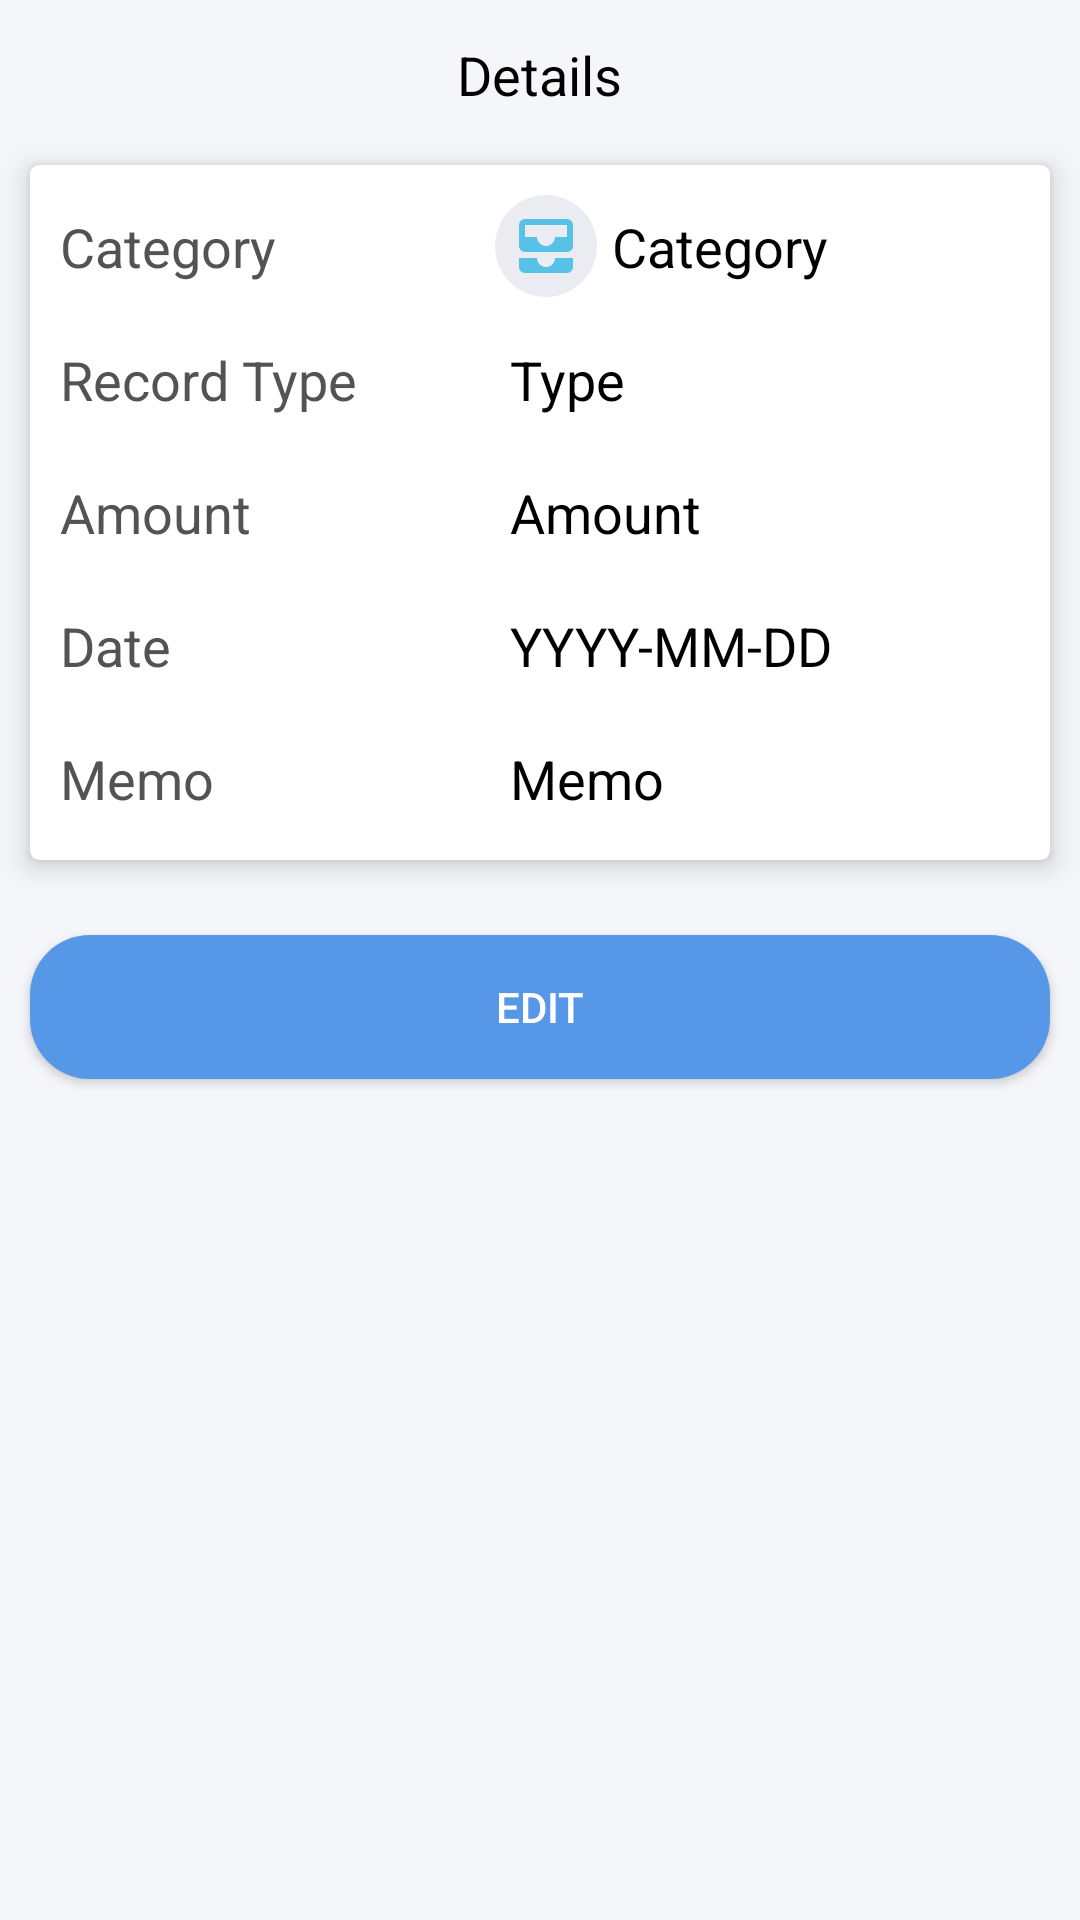

Write the Android layout XML for this screen, with the resource values it uses.
<!-- AndroidManifest.xml: application theme Theme.FinalYearProject -->
<!-- res/layout/activity_record_details.xml -->
<?xml version="1.0" encoding="utf-8"?>
<LinearLayout xmlns:android="http://schemas.android.com/apk/res/android"
    xmlns:app="http://schemas.android.com/apk/res-auto"
    android:layout_width="match_parent"
    android:layout_height="match_parent"
    android:background="@color/grey_app_bg"
    android:orientation="vertical">

    <RelativeLayout
        android:id="@+id/top_bar"
        android:layout_width="match_parent"
        android:layout_height="50dp"
        android:layout_marginHorizontal="10dp">

        <ImageView
            android:id="@+id/iv_back"
            android:layout_width="wrap_content"
            android:layout_height="wrap_content"
            android:layout_centerVertical="true"
            android:padding="5dp"
            android:src="@drawable/ic_back" />

        <TextView
            android:layout_width="wrap_content"
            android:layout_height="wrap_content"
            android:layout_centerInParent="true"
            android:text="@string/details"
            android:textColor="@color/black"
            android:textSize="18sp" />

        <ImageView
            android:id="@+id/iv_delete"
            android:layout_width="wrap_content"
            android:layout_height="wrap_content"
            android:layout_alignParentEnd="true"
            android:layout_centerVertical="true"
            android:padding="5dp"
            android:src="@drawable/ic_delete" />

    </RelativeLayout>

    <androidx.cardview.widget.CardView style="@style/cardStyling">

        <RelativeLayout
            android:layout_width="match_parent"
            android:layout_height="wrap_content">

            
            <TextView
                android:id="@+id/tv_category_label"
                android:layout_width="150dp"
                android:layout_height="wrap_content"
                android:layout_marginVertical="5dp"
                android:padding="5dp"
                android:text="@string/category"
                android:textColor="@color/grey_text"
                android:textSize="18sp" />

            <ImageView
                android:id="@+id/iv_category_icon"
                android:layout_width="wrap_content"
                android:layout_height="wrap_content"
                android:layout_alignTop="@id/tv_category_label"
                android:layout_toEndOf="@id/tv_category_label"
                android:background="@drawable/shape_round"
                android:padding="5dp"
                android:src="@drawable/ic_random" />

            <TextView
                android:id="@+id/tv_category"
                android:layout_width="match_parent"
                android:layout_height="wrap_content"
                android:layout_alignTop="@id/iv_category_icon"
                android:layout_toEndOf="@id/iv_category_icon"
                android:padding="5dp"
                android:text="Category"
                android:textColor="@color/black"
                android:textSize="18sp" />

            
            <TextView
                android:id="@+id/tv_type_label"
                android:layout_width="150dp"
                android:layout_height="wrap_content"
                android:layout_below="@id/tv_category_label"
                android:layout_marginVertical="5dp"
                android:padding="5dp"
                android:text="@string/record_type"
                android:textColor="@color/grey_text"
                android:textSize="18sp" />

            <TextView
                android:id="@+id/tv_type"
                android:layout_width="match_parent"
                android:layout_height="wrap_content"
                android:layout_alignTop="@id/tv_type_label"
                android:layout_toEndOf="@id/tv_type_label"
                android:padding="5dp"
                android:text="Type"
                android:textColor="@color/black"
                android:textSize="18sp" />
            
            <TextView
                android:id="@+id/tv_amount_label"
                android:layout_width="150dp"
                android:layout_height="wrap_content"
                android:layout_below="@id/tv_type_label"
                android:layout_marginVertical="5dp"
                android:padding="5dp"
                android:text="@string/amount"
                android:textColor="@color/grey_text"
                android:textSize="18sp" />

            <TextView
                android:id="@+id/tv_amount"
                android:layout_width="match_parent"
                android:layout_height="wrap_content"
                android:layout_alignTop="@id/tv_amount_label"
                android:layout_toEndOf="@id/tv_amount_label"
                android:padding="5dp"
                android:text="Amount"
                android:textColor="@color/black"
                android:textSize="18sp" />
            
            <TextView
                android:id="@+id/tv_date_label"
                android:layout_width="150dp"
                android:layout_height="wrap_content"
                android:layout_below="@id/tv_amount_label"
                android:layout_marginVertical="5dp"
                android:padding="5dp"
                android:text="@string/date"
                android:textColor="@color/grey_text"
                android:textSize="18sp" />

            <TextView
                android:id="@+id/tv_date"
                android:layout_width="match_parent"
                android:layout_height="wrap_content"
                android:layout_alignTop="@id/tv_date_label"
                android:layout_toEndOf="@id/tv_date_label"
                android:padding="5dp"
                android:text="YYYY-MM-DD"
                android:textColor="@color/black"
                android:textSize="18sp" />
            
            <TextView
                android:id="@+id/tv_memo_label"
                android:layout_width="150dp"
                android:layout_height="wrap_content"
                android:layout_below="@id/tv_date_label"
                android:layout_marginVertical="5dp"
                android:padding="5dp"
                android:text="@string/memo"
                android:textColor="@color/grey_text"
                android:textSize="18sp" />

            <TextView
                android:id="@+id/tv_memo"
                android:layout_width="match_parent"
                android:layout_height="wrap_content"
                android:layout_alignTop="@id/tv_memo_label"
                android:layout_toEndOf="@id/tv_memo_label"
                android:padding="5dp"
                android:text="Memo"
                android:textColor="@color/black"
                android:textSize="18sp" />
        </RelativeLayout>

    </androidx.cardview.widget.CardView>

    <Button
        android:id="@+id/btn_edit"
        android:layout_width="match_parent"
        android:layout_height="wrap_content"
        android:layout_marginHorizontal="10dp"
        android:layout_marginVertical="20dp"
        android:background="@drawable/shape_rect_button"
        android:text="@string/edit"
        android:textColor="@color/white" />

</LinearLayout>
<!-- resources referenced by this layout -->
<resources>
  <color name="black">#FF000000</color>
  <color name="grey_app_bg">#f5f6fa</color>
  <color name="grey_text">#535354</color>
  <color name="white">#FFFFFFFF</color>
  <!-- drawable ic_random (drawable-anydpi) -->
  <vector xmlns:android="http://schemas.android.com/apk/res/android"
      android:width="24dp"
      android:height="24dp"
      android:viewportWidth="24"
      android:viewportHeight="24"
      android:tint="#33B5E5"
      android:alpha="0.8">
    <path
        android:fillColor="@android:color/white"
        android:pathData="M19,3L5,3c-1.1,0 -2,0.9 -2,2v7c0,1.1 0.9,2 2,2h14c1.1,0 2,-0.9 2,-2L21,5c0,-1.1 -0.9,-2 -2,-2zM19,9h-4c0,1.62 -1.38,3 -3,3s-3,-1.38 -3,-3L5,9L5,5h14v4zM15,16h6v3c0,1.1 -0.9,2 -2,2L5,21c-1.1,0 -2,-0.9 -2,-2v-3h6c0,1.66 1.34,3 3,3s3,-1.34 3,-3z"/>
  </vector>
  <!-- drawable shape_rect_button (drawable) -->
  <?xml version="1.0" encoding="utf-8"?>
  <shape xmlns:android="http://schemas.android.com/apk/res/android"
      android:shape="rectangle">
  
      <solid android:color="@color/blue" />
      <corners android:radius="20dp" />
  </shape>
  <!-- drawable shape_round (drawable) -->
  <?xml version="1.0" encoding="utf-8"?>
  <shape xmlns:android="http://schemas.android.com/apk/res/android"
      android:shape="oval">
  
      <solid android:color="@color/grey_icon_bg" />
  </shape>
  <string name="amount">Amount</string>
  <string name="category">Category</string>
  <string name="date">Date</string>
  <string name="details">Details</string>
  <string name="edit">Edit</string>
  <string name="memo">Memo</string>
  <string name="record_type">Record Type</string>
  <style name="cardStyling" parent="CardView">
          <item name="android:layout_width">match_parent</item>
          <item name="android:layout_height">wrap_content</item>
          <item name="android:layout_marginHorizontal">10dp</item>
          <item name="android:layout_marginVertical">5dp</item>
          <item name="cardBackgroundColor">@color/white</item>
          <item name="cardCornerRadius">3dp</item>
          <item name="cardElevation">5dp</item>
          <item name="cardPreventCornerOverlap">true</item>
          <item name="contentPadding">5dp</item>
      </style>
  <style name="Theme.FinalYearProject" parent="Theme.AppCompat.DayNight.NoActionBar">
          
          <item name="colorPrimary">@color/blue</item>
          <item name="colorPrimaryVariant">@color/blue_deep</item>
          <item name="colorOnPrimary">@color/white</item>
          
          <item name="android:statusBarColor">@color/grey_app_bg</item>
          
          <item name="android:windowLightStatusBar">true</item>
      </style>
  <color name="blue">#5797e8</color>
  <color name="grey_icon_bg">#ebecf1</color>
  <color name="blue_deep">#0078d1</color>
</resources>
